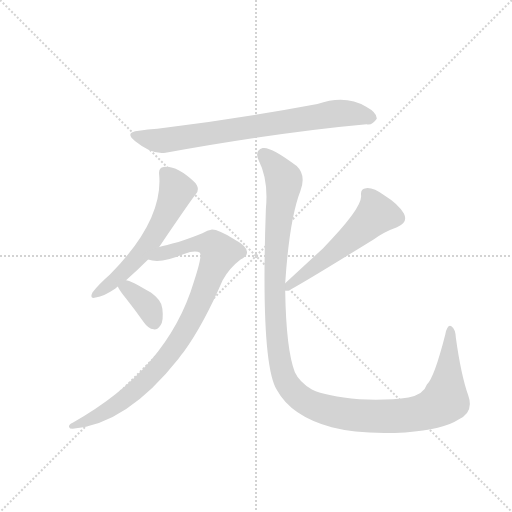
t = 0.00 s
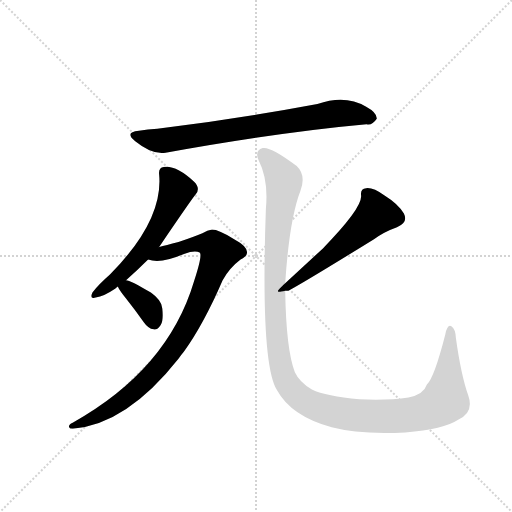
t = 3.87 s
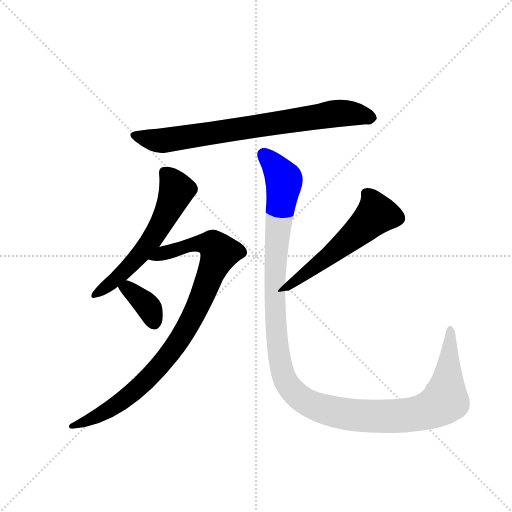
t = 4.05 s
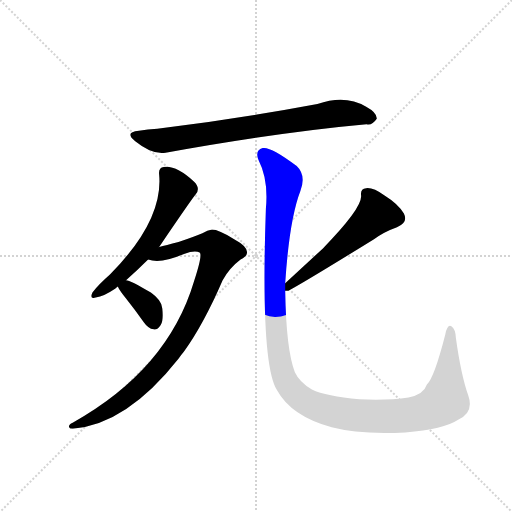
t = 4.22 s
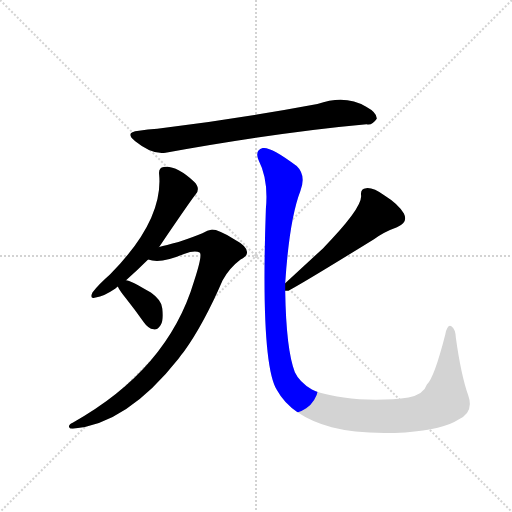
t = 4.40 s
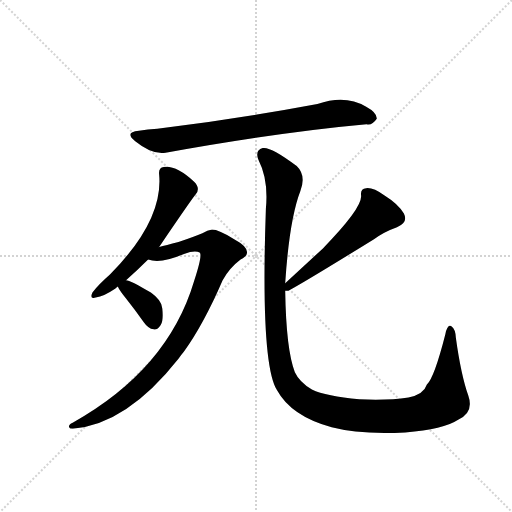
t = 5.17 s

The animated SVG that drew these frames (rendered in a browser with its animation timeline set to each time). Animation: 6 CSS @keyframes rules; one cycle of 5.17 s.

<svg version="1.1" viewBox="0 0 1024 1024" xmlns="http://www.w3.org/2000/svg">
  <g stroke="lightgray" stroke-dasharray="1,1" stroke-width="1" transform="scale(4, 4)">
    <line x1="0" y1="0" x2="256" y2="256"></line>
    <line x1="256" y1="0" x2="0" y2="256"></line>
    <line x1="128" y1="0" x2="128" y2="256"></line>
    <line x1="0" y1="128" x2="256" y2="128"></line>
  </g>
  <g transform="scale(0.92, -0.92) translate(60, -900)">
    <style type="text/css">
      
        @keyframes keyframes0 {
          from {
            stroke: blue;
            stroke-dashoffset: 774;
            stroke-width: 128;
          }
          72% {
            animation-timing-function: step-end;
            stroke: blue;
            stroke-dashoffset: 0;
            stroke-width: 128;
          }
          to {
            stroke: black;
            stroke-width: 1024;
          }
        }
        #make-me-a-hanzi-animation-0 {
          animation: keyframes0 0.8798828125s both;
          animation-delay: 0s;
          animation-timing-function: linear;
        }
      
        @keyframes keyframes1 {
          from {
            stroke: blue;
            stroke-dashoffset: 589;
            stroke-width: 128;
          }
          66% {
            animation-timing-function: step-end;
            stroke: blue;
            stroke-dashoffset: 0;
            stroke-width: 128;
          }
          to {
            stroke: black;
            stroke-width: 1024;
          }
        }
        #make-me-a-hanzi-animation-1 {
          animation: keyframes1 0.7293294270833334s both;
          animation-delay: 0.8798828125s;
          animation-timing-function: linear;
        }
      
        @keyframes keyframes2 {
          from {
            stroke: blue;
            stroke-dashoffset: 931;
            stroke-width: 128;
          }
          75% {
            animation-timing-function: step-end;
            stroke: blue;
            stroke-dashoffset: 0;
            stroke-width: 128;
          }
          to {
            stroke: black;
            stroke-width: 1024;
          }
        }
        #make-me-a-hanzi-animation-2 {
          animation: keyframes2 1.0076497395833333s both;
          animation-delay: 1.6092122395833335s;
          animation-timing-function: linear;
        }
      
        @keyframes keyframes3 {
          from {
            stroke: blue;
            stroke-dashoffset: 365;
            stroke-width: 128;
          }
          54% {
            animation-timing-function: step-end;
            stroke: blue;
            stroke-dashoffset: 0;
            stroke-width: 128;
          }
          to {
            stroke: black;
            stroke-width: 1024;
          }
        }
        #make-me-a-hanzi-animation-3 {
          animation: keyframes3 0.5470377604166666s both;
          animation-delay: 2.616861979166667s;
          animation-timing-function: linear;
        }
      
        @keyframes keyframes4 {
          from {
            stroke: blue;
            stroke-dashoffset: 560;
            stroke-width: 128;
          }
          65% {
            animation-timing-function: step-end;
            stroke: blue;
            stroke-dashoffset: 0;
            stroke-width: 128;
          }
          to {
            stroke: black;
            stroke-width: 1024;
          }
        }
        #make-me-a-hanzi-animation-4 {
          animation: keyframes4 0.7057291666666666s both;
          animation-delay: 3.1638997395833335s;
          animation-timing-function: linear;
        }
      
        @keyframes keyframes5 {
          from {
            stroke: blue;
            stroke-dashoffset: 1295;
            stroke-width: 128;
          }
          81% {
            animation-timing-function: step-end;
            stroke: blue;
            stroke-dashoffset: 0;
            stroke-width: 128;
          }
          to {
            stroke: black;
            stroke-width: 1024;
          }
        }
        #make-me-a-hanzi-animation-5 {
          animation: keyframes5 1.3038736979166667s both;
          animation-delay: 3.86962890625s;
          animation-timing-function: linear;
        }
      
    </style>
    
      <path d="M 242 616 Q 209 613 234 593 Q 271 563 300 568 Q 549 613 737 630 Q 749 627 759 642 Q 760 655 736 668 Q 691 695 630 674 Q 453 641 282 620 Q 261 619 242 616 Z" fill="lightgray"></path>
    
      <path d="M 214 291 Q 239 313 262 336 L 286 363 Q 358 469 366 478 Q 376 491 362 505 Q 323 541 296 537 Q 284 536 286 520 Q 295 421 179 303 Q 154 281 141 264 Q 134 249 148 253 Q 166 256 191 273 Q 192 274 196 277 L 214 291 Z" fill="lightgray"></path>
    
      <path d="M 262 336 Q 289 326 340 348 Q 364 357 374 351 Q 381 347 362 289 Q 305 97 98 -19 Q 89 -23 90 -28 Q 91 -32 98 -32 Q 215 -23 328 120 Q 334 129 340 136 Q 383 196 424 291 Q 439 318 463 336 Q 478 343 477 352 Q 477 365 449 380 Q 415 401 401 401 Q 391 400 380 393 Q 367 387 328 374 Q 300 367 286 363 C 257 355 232 340 262 336 Z" fill="lightgray"></path>
    
      <path d="M 196 277 Q 200 268 214 251 Q 233 227 253 199 Q 262 186 274 184 Q 283 183 289 193 Q 296 203 293 229 Q 292 247 268 264 Q 223 291 214 291 C 186 297 186 297 196 277 Z" fill="lightgray"></path>
    
      <path d="M 560 268 L 567 268 Q 601 286 753 380 Q 775 396 803 406 Q 828 416 818 436 Q 805 457 776 475 Q 751 493 736 491 Q 723 490 725 475 Q 728 448 642 360 L 560 284 C 539 264 539 264 560 268 Z" fill="lightgray"></path>
    
      <path d="M 560 284 Q 569 423 593 485 Q 606 519 585 539 Q 528 582 511 578 Q 493 572 502 552 Q 524 509 518 446 Q 506 110 542 52 Q 573 -5 661 -29 Q 722 -45 821 -40 Q 905 -33 935 -13 Q 971 3 958 40 Q 942 86 931 166 Q 930 184 922 190 Q 913 197 908 173 Q 884 79 868 64 Q 861 42 828 36 Q 783 29 721 32 Q 649 38 618 53 Q 590 71 581 91 Q 562 140 560 268 L 560 284 Z" fill="lightgray"></path>
    
    
      <clipPath id="make-me-a-hanzi-clip-0">
        <path d="M 242 616 Q 209 613 234 593 Q 271 563 300 568 Q 549 613 737 630 Q 749 627 759 642 Q 760 655 736 668 Q 691 695 630 674 Q 453 641 282 620 Q 261 619 242 616 Z"></path>
      </clipPath>
      <path clip-path="url(#make-me-a-hanzi-clip-0)" d="M 235 605 L 304 595 L 672 653 L 719 652 L 747 644" fill="none" id="make-me-a-hanzi-animation-0" stroke-dasharray="646 1292" stroke-linecap="round"></path>
    
      <clipPath id="make-me-a-hanzi-clip-1">
        <path d="M 214 291 Q 239 313 262 336 L 286 363 Q 358 469 366 478 Q 376 491 362 505 Q 323 541 296 537 Q 284 536 286 520 Q 295 421 179 303 Q 154 281 141 264 Q 134 249 148 253 Q 166 256 191 273 Q 192 274 196 277 L 214 291 Z"></path>
      </clipPath>
      <path clip-path="url(#make-me-a-hanzi-clip-1)" d="M 297 525 L 323 485 L 289 408 L 217 317 L 151 263" fill="none" id="make-me-a-hanzi-animation-1" stroke-dasharray="461 922" stroke-linecap="round"></path>
    
      <clipPath id="make-me-a-hanzi-clip-2">
        <path d="M 262 336 Q 289 326 340 348 Q 364 357 374 351 Q 381 347 362 289 Q 305 97 98 -19 Q 89 -23 90 -28 Q 91 -32 98 -32 Q 215 -23 328 120 Q 334 129 340 136 Q 383 196 424 291 Q 439 318 463 336 Q 478 343 477 352 Q 477 365 449 380 Q 415 401 401 401 Q 391 400 380 393 Q 367 387 328 374 Q 300 367 286 363 C 257 355 232 340 262 336 Z"></path>
      </clipPath>
      <path clip-path="url(#make-me-a-hanzi-clip-2)" d="M 269 338 L 359 369 L 385 371 L 403 367 L 417 349 L 365 223 L 332 164 L 293 111 L 198 22 L 140 -11 L 96 -25" fill="none" id="make-me-a-hanzi-animation-2" stroke-dasharray="803 1606" stroke-linecap="round"></path>
    
      <clipPath id="make-me-a-hanzi-clip-3">
        <path d="M 196 277 Q 200 268 214 251 Q 233 227 253 199 Q 262 186 274 184 Q 283 183 289 193 Q 296 203 293 229 Q 292 247 268 264 Q 223 291 214 291 C 186 297 186 297 196 277 Z"></path>
      </clipPath>
      <path clip-path="url(#make-me-a-hanzi-clip-3)" d="M 205 275 L 217 273 L 258 239 L 275 199" fill="none" id="make-me-a-hanzi-animation-3" stroke-dasharray="237 474" stroke-linecap="round"></path>
    
      <clipPath id="make-me-a-hanzi-clip-4">
        <path d="M 560 268 L 567 268 Q 601 286 753 380 Q 775 396 803 406 Q 828 416 818 436 Q 805 457 776 475 Q 751 493 736 491 Q 723 490 725 475 Q 728 448 642 360 L 560 284 C 539 264 539 264 560 268 Z"></path>
      </clipPath>
      <path clip-path="url(#make-me-a-hanzi-clip-4)" d="M 736 479 L 746 468 L 758 435 L 673 357 L 564 272" fill="none" id="make-me-a-hanzi-animation-4" stroke-dasharray="432 864" stroke-linecap="round"></path>
    
      <clipPath id="make-me-a-hanzi-clip-5">
        <path d="M 560 284 Q 569 423 593 485 Q 606 519 585 539 Q 528 582 511 578 Q 493 572 502 552 Q 524 509 518 446 Q 506 110 542 52 Q 573 -5 661 -29 Q 722 -45 821 -40 Q 905 -33 935 -13 Q 971 3 958 40 Q 942 86 931 166 Q 930 184 922 190 Q 913 197 908 173 Q 884 79 868 64 Q 861 42 828 36 Q 783 29 721 32 Q 649 38 618 53 Q 590 71 581 91 Q 562 140 560 268 L 560 284 Z"></path>
      </clipPath>
      <path clip-path="url(#make-me-a-hanzi-clip-5)" d="M 514 563 L 557 509 L 541 381 L 538 231 L 548 116 L 557 81 L 584 43 L 629 15 L 721 -4 L 828 -2 L 875 9 L 908 30 L 919 181" fill="none" id="make-me-a-hanzi-animation-5" stroke-dasharray="1167 2334" stroke-linecap="round"></path>
    
  </g>
</svg>
